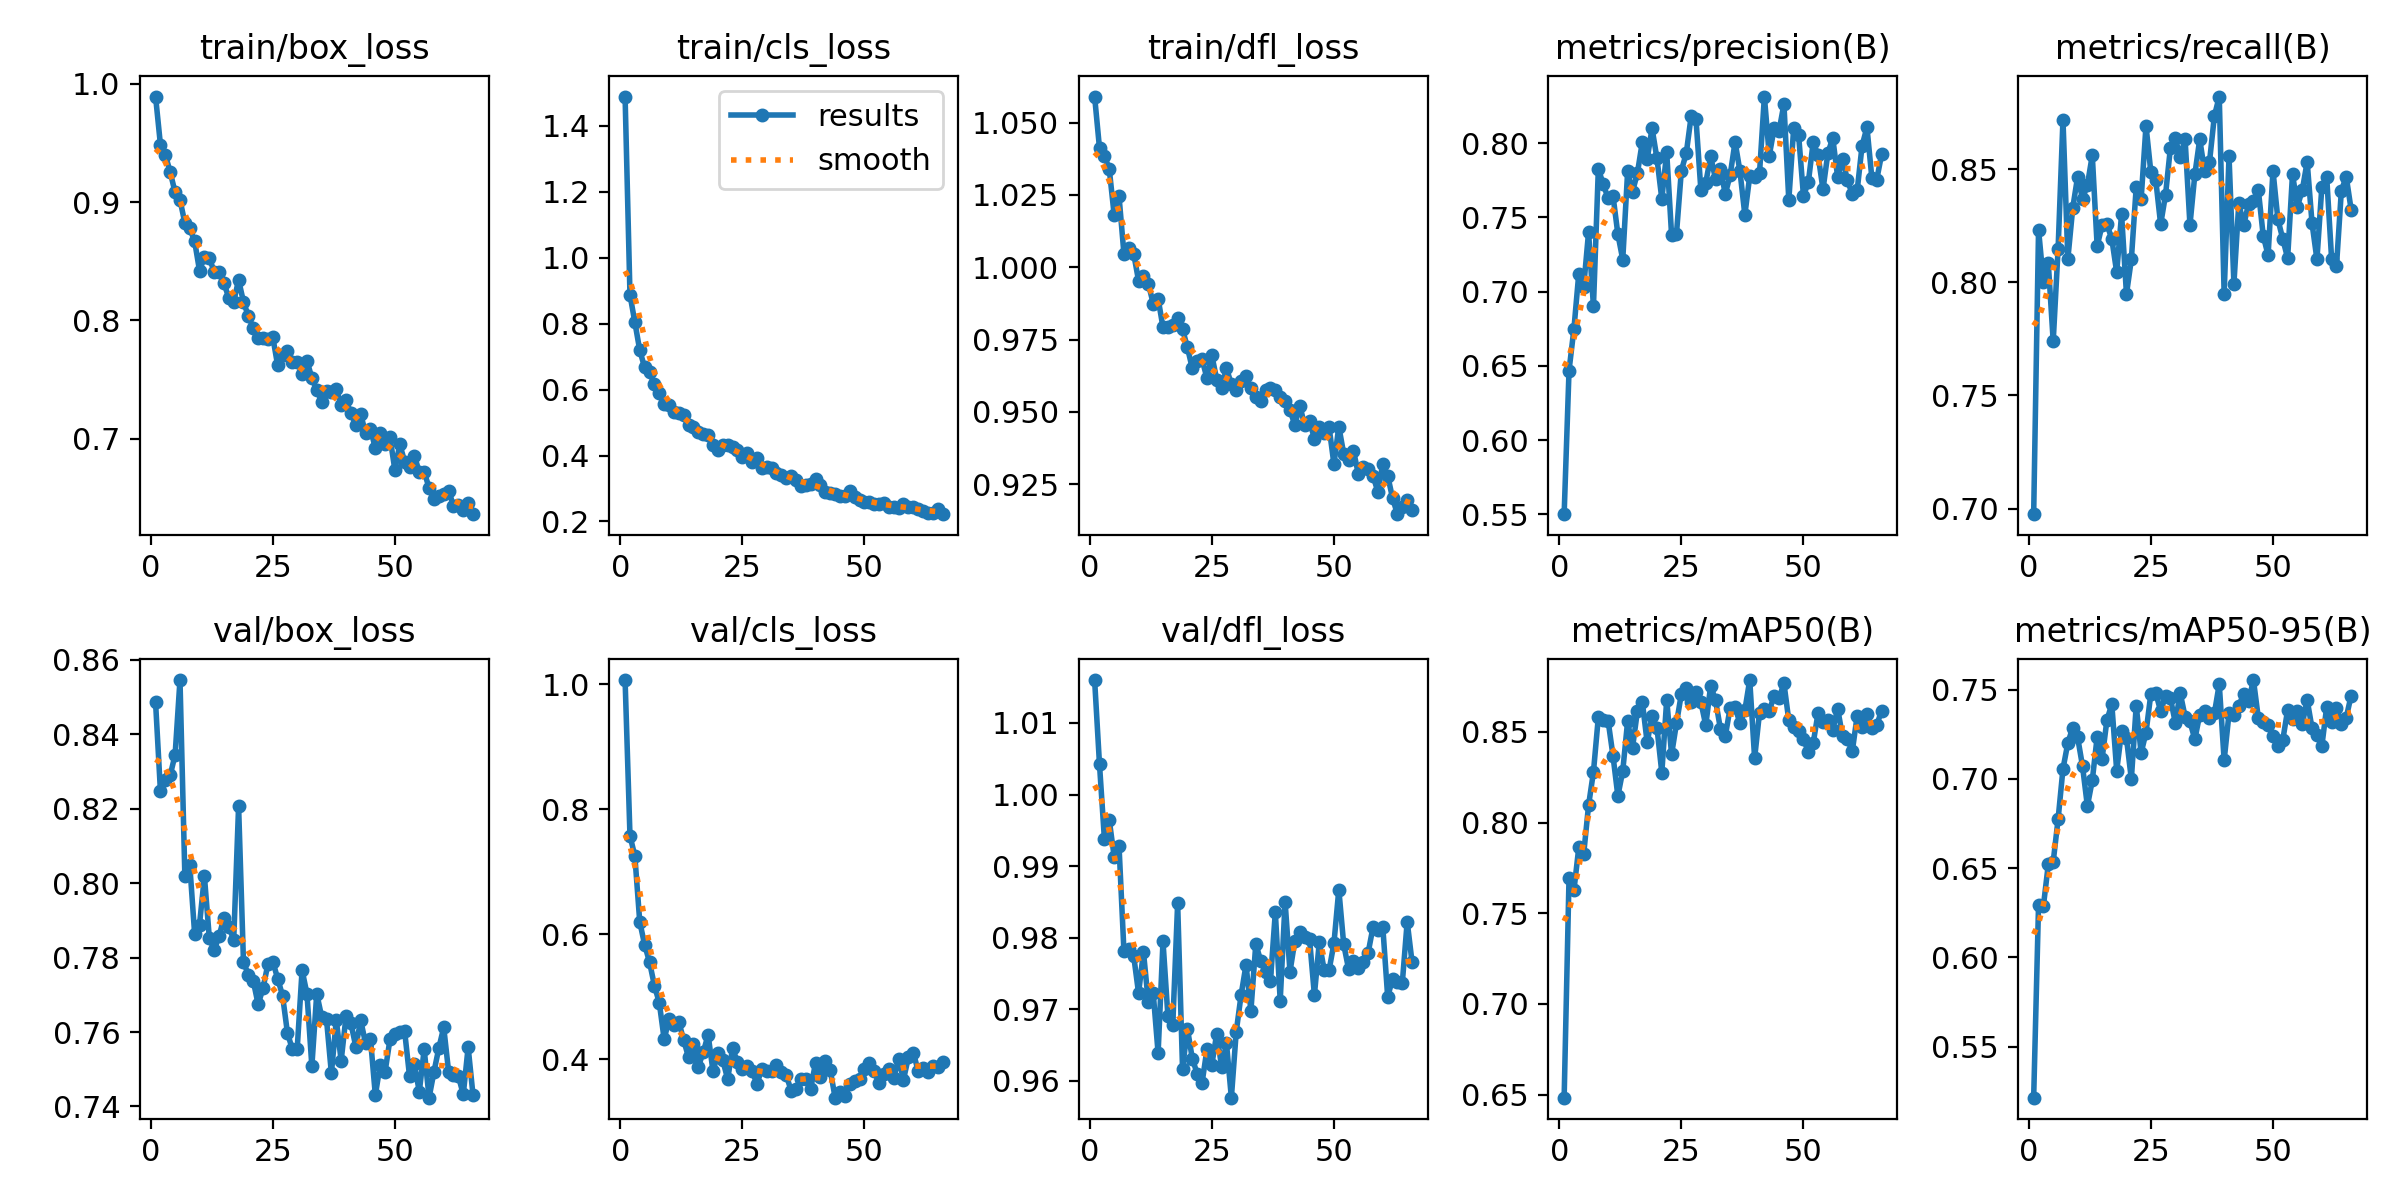

Source data for this figure (header and first rows):
epoch, time, train/box_loss, train/cls_loss, train/dfl_loss, metrics/precision(B), metrics/recall(B), metrics/mAP50(B), metrics/mAP50-95(B), val/box_loss, val/cls_loss, val/dfl_loss, lr/pg0, lr/pg1, lr/pg2
1, 83.2, 0.9892, 1.489, 1.059, 0.5501, 0.6976, 0.6483, 0.5213, 0.8486, 1.007, 1.016, 0.0003317, 0.0003317, 0.06716
2, 141.4, 0.9484, 0.8873, 1.041, 0.6469, 0.8233, 0.7695, 0.6293, 0.8246, 0.7576, 1.004, 0.0006584, 0.0006584, 0.03416
3, 198.9, 0.94, 0.8042, 1.039, 0.6748, 0.8002, 0.7626, 0.6289, 0.8278, 0.7251, 0.9938, 0.0009786, 0.0009786, 0.001142
4, 255.5, 0.9253, 0.7191, 1.034, 0.7123, 0.8083, 0.7863, 0.6522, 0.829, 0.6199, 0.9964, 0.0009703, 0.0009703, 0.0009703
5, 317, 0.9083, 0.6671, 1.018, 0.7033, 0.7739, 0.7827, 0.6536, 0.8345, 0.583, 0.9913, 0.0009604, 0.0009604, 0.0009604
6, 377.2, 0.9019, 0.652, 1.024, 0.74, 0.8146, 0.8095, 0.6774, 0.8546, 0.5555, 0.9928, 0.0009505, 0.0009505, 0.0009505
7, 438.4, 0.8824, 0.6158, 1.005, 0.6901, 0.8718, 0.8279, 0.7056, 0.8018, 0.5178, 0.9782, 0.0009406, 0.0009406, 0.0009406
8, 498.4, 0.8778, 0.5887, 1.007, 0.7825, 0.8103, 0.8581, 0.7202, 0.805, 0.4903, 0.9785, 0.0009307, 0.0009307, 0.0009307
9, 559.2, 0.8668, 0.5552, 1.005, 0.7727, 0.8328, 0.8566, 0.7288, 0.7864, 0.4317, 0.9775, 0.0009208, 0.0009208, 0.0009208
10, 622.5, 0.842, 0.5518, 0.9953, 0.7629, 0.8466, 0.8562, 0.7234, 0.7889, 0.464, 0.9723, 0.0009109, 0.0009109, 0.0009109
11, 682.7, 0.8536, 0.5304, 0.9969, 0.7647, 0.8369, 0.8369, 0.7072, 0.8019, 0.454, 0.978, 0.000901, 0.000901, 0.000901
12, 745.7, 0.8526, 0.5294, 0.9943, 0.7388, 0.8429, 0.8147, 0.6848, 0.7854, 0.4596, 0.971, 0.0008911, 0.0008911, 0.0008911
13, 807.9, 0.8413, 0.5223, 0.9874, 0.7216, 0.8561, 0.8285, 0.6992, 0.782, 0.4303, 0.9723, 0.0008812, 0.0008812, 0.0008812
14, 869.8, 0.841, 0.4938, 0.9892, 0.781, 0.816, 0.8559, 0.7235, 0.7858, 0.4027, 0.9639, 0.0008713, 0.0008713, 0.0008713
15, 931.4, 0.8314, 0.4867, 0.9792, 0.7674, 0.8251, 0.8413, 0.7111, 0.7907, 0.4249, 0.9795, 0.0008614, 0.0008614, 0.0008614
16, 992.6, 0.8191, 0.472, 0.9793, 0.7799, 0.8256, 0.8615, 0.733, 0.7883, 0.3879, 0.9691, 0.0008515, 0.0008515, 0.0008515
17, 1052, 0.8158, 0.4659, 0.98, 0.8008, 0.8191, 0.8667, 0.7419, 0.7848, 0.411, 0.9678, 0.0008416, 0.0008416, 0.0008416
18, 1116, 0.8342, 0.4625, 0.9826, 0.7894, 0.8044, 0.8442, 0.7046, 0.8207, 0.4387, 0.9848, 0.0008317, 0.0008317, 0.0008317
19, 1177, 0.8156, 0.4315, 0.9786, 0.8101, 0.83, 0.8586, 0.7266, 0.7788, 0.3806, 0.9617, 0.0008218, 0.0008218, 0.0008218
20, 1237, 0.8037, 0.4158, 0.9723, 0.7899, 0.7948, 0.8525, 0.7229, 0.7754, 0.4091, 0.9673, 0.0008119, 0.0008119, 0.0008119
21, 1297, 0.7937, 0.4325, 0.965, 0.7625, 0.8101, 0.8276, 0.6999, 0.7738, 0.3983, 0.9631, 0.000802, 0.000802, 0.000802
22, 1354, 0.7852, 0.4327, 0.9678, 0.794, 0.8421, 0.8677, 0.7411, 0.7675, 0.368, 0.961, 0.0007921, 0.0007921, 0.0007921
23, 1414, 0.7852, 0.4246, 0.9681, 0.7381, 0.8366, 0.8377, 0.7145, 0.7718, 0.4171, 0.9597, 0.0007822, 0.0007822, 0.0007822
24, 1475, 0.7843, 0.4161, 0.9617, 0.739, 0.8691, 0.8547, 0.7259, 0.7783, 0.3953, 0.9644, 0.0007723, 0.0007723, 0.0007723
25, 1535, 0.7859, 0.3959, 0.9696, 0.7816, 0.8485, 0.871, 0.7478, 0.779, 0.3845, 0.9622, 0.0007624, 0.0007624, 0.0007624
26, 1597, 0.7619, 0.4087, 0.9612, 0.7932, 0.8451, 0.8742, 0.7482, 0.7744, 0.3882, 0.9666, 0.0007525, 0.0007525, 0.0007525
27, 1650, 0.7706, 0.3804, 0.9583, 0.818, 0.8256, 0.8663, 0.738, 0.7698, 0.3806, 0.962, 0.0007426, 0.0007426, 0.0007426
28, 1700, 0.7738, 0.3924, 0.965, 0.8161, 0.8386, 0.872, 0.7464, 0.7598, 0.3607, 0.9652, 0.0007327, 0.0007327, 0.0007327
29, 1764, 0.7647, 0.3635, 0.9596, 0.7684, 0.8594, 0.8665, 0.7451, 0.7554, 0.3839, 0.9577, 0.0007228, 0.0007228, 0.0007228
30, 1819, 0.7651, 0.365, 0.9576, 0.7735, 0.8637, 0.8537, 0.7315, 0.7555, 0.381, 0.9669, 0.0007129, 0.0007129, 0.0007129
31, 1881, 0.7551, 0.3619, 0.9607, 0.7911, 0.8552, 0.8755, 0.7481, 0.7767, 0.3803, 0.972, 0.000703, 0.000703, 0.000703
32, 1942, 0.7658, 0.3482, 0.9623, 0.7758, 0.8633, 0.8674, 0.735, 0.7702, 0.391, 0.9762, 0.0006931, 0.0006931, 0.0006931
33, 2003, 0.7513, 0.3409, 0.9582, 0.7825, 0.8253, 0.8517, 0.7322, 0.7508, 0.3789, 0.9698, 0.0006832, 0.0006832, 0.0006832
34, 2064, 0.7414, 0.3313, 0.9552, 0.7658, 0.8476, 0.8478, 0.7221, 0.7703, 0.374, 0.9791, 0.0006733, 0.0006733, 0.0006733
35, 2125, 0.7312, 0.3381, 0.9538, 0.7788, 0.8631, 0.8635, 0.7361, 0.7641, 0.3497, 0.9768, 0.0006634, 0.0006634, 0.0006634
36, 2187, 0.7404, 0.3243, 0.9574, 0.801, 0.8492, 0.8637, 0.7379, 0.7634, 0.3518, 0.9752, 0.0006535, 0.0006535, 0.0006535
37, 2248, 0.7393, 0.3076, 0.9584, 0.7811, 0.8531, 0.8549, 0.734, 0.7489, 0.3676, 0.974, 0.0006436, 0.0006436, 0.0006436
38, 2309, 0.7416, 0.3091, 0.9577, 0.7518, 0.8734, 0.862, 0.7367, 0.7632, 0.3684, 0.9836, 0.0006337, 0.0006337, 0.0006337
39, 2372, 0.7284, 0.3149, 0.9552, 0.7779, 0.882, 0.8786, 0.7532, 0.7523, 0.3523, 0.9712, 0.0006238, 0.0006238, 0.0006238
40, 2432, 0.7327, 0.3284, 0.9539, 0.7773, 0.7948, 0.8355, 0.7104, 0.7642, 0.3945, 0.985, 0.0006139, 0.0006139, 0.0006139
41, 2493, 0.7213, 0.3103, 0.9507, 0.7797, 0.8556, 0.8606, 0.7367, 0.7624, 0.3713, 0.9752, 0.000604, 0.000604, 0.000604
42, 2556, 0.712, 0.2902, 0.9454, 0.8315, 0.7993, 0.8626, 0.7356, 0.756, 0.3965, 0.9796, 0.0005941, 0.0005941, 0.0005941
43, 2616, 0.7207, 0.2875, 0.9522, 0.7917, 0.8349, 0.8618, 0.741, 0.7632, 0.3827, 0.9808, 0.0005842, 0.0005842, 0.0005842
44, 2676, 0.7046, 0.283, 0.9455, 0.8101, 0.8252, 0.8697, 0.7476, 0.7569, 0.3382, 0.9801, 0.0005743, 0.0005743, 0.0005743
45, 2736, 0.7085, 0.278, 0.9469, 0.8084, 0.8346, 0.8685, 0.7437, 0.7582, 0.3478, 0.9799, 0.0005644, 0.0005644, 0.0005644
46, 2795, 0.6918, 0.2758, 0.9408, 0.8264, 0.8358, 0.8769, 0.7554, 0.7431, 0.3408, 0.972, 0.0005545, 0.0005545, 0.0005545
47, 2856, 0.7051, 0.2933, 0.9448, 0.7617, 0.8407, 0.8563, 0.7341, 0.7513, 0.3602, 0.9794, 0.0005446, 0.0005446, 0.0005446
48, 2918, 0.6955, 0.2737, 0.9428, 0.8103, 0.8206, 0.8528, 0.7321, 0.7494, 0.3642, 0.9755, 0.0005347, 0.0005347, 0.0005347
49, 2979, 0.701, 0.2666, 0.9448, 0.8059, 0.8119, 0.8506, 0.7299, 0.7581, 0.3674, 0.9755, 0.0005248, 0.0005248, 0.0005248
50, 3040, 0.6735, 0.2594, 0.9319, 0.7646, 0.8493, 0.8459, 0.724, 0.7594, 0.3848, 0.9792, 0.0005149, 0.0005149, 0.0005149
51, 3101, 0.6953, 0.2597, 0.9449, 0.7737, 0.8278, 0.8391, 0.7186, 0.7601, 0.3936, 0.9867, 0.000505, 0.000505, 0.000505
52, 3163, 0.6806, 0.2544, 0.9356, 0.8009, 0.8192, 0.8439, 0.7217, 0.7602, 0.3806, 0.9791, 0.0004951, 0.0004951, 0.0004951
53, 3223, 0.6762, 0.253, 0.9333, 0.7919, 0.8107, 0.8606, 0.7386, 0.7482, 0.3613, 0.9756, 0.0004852, 0.0004852, 0.0004852
54, 3284, 0.6856, 0.2563, 0.9366, 0.7689, 0.8478, 0.8556, 0.7335, 0.7513, 0.3764, 0.9767, 0.0004753, 0.0004753, 0.0004753
55, 3344, 0.6715, 0.2429, 0.9285, 0.7933, 0.8334, 0.8569, 0.7382, 0.744, 0.3845, 0.9757, 0.0004654, 0.0004654, 0.0004654
56, 3404, 0.6718, 0.2445, 0.931, 0.8036, 0.8407, 0.8512, 0.7307, 0.7554, 0.3703, 0.9766, 0.0004555, 0.0004555, 0.0004555
57, 3463, 0.6586, 0.2394, 0.9302, 0.7773, 0.8532, 0.8629, 0.7442, 0.7424, 0.3999, 0.9779, 0.0004456, 0.0004456, 0.0004456
58, 3521, 0.649, 0.2537, 0.928, 0.7897, 0.826, 0.8476, 0.7284, 0.7493, 0.367, 0.9815, 0.0004357, 0.0004357, 0.0004357
59, 3579, 0.6515, 0.2428, 0.9224, 0.775, 0.8101, 0.8461, 0.7244, 0.7557, 0.4028, 0.9811, 0.0004258, 0.0004258, 0.0004258
60, 3641, 0.6529, 0.2433, 0.9321, 0.7657, 0.8419, 0.8394, 0.7182, 0.7613, 0.4106, 0.9816, 0.0004159, 0.0004159, 0.0004159
... 6 more rows
